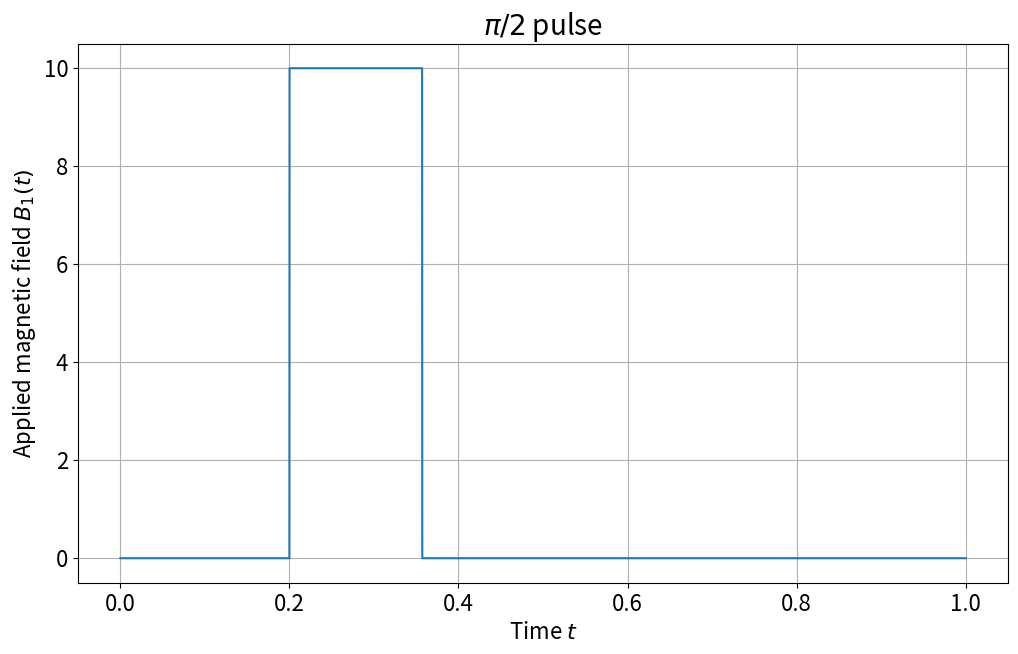
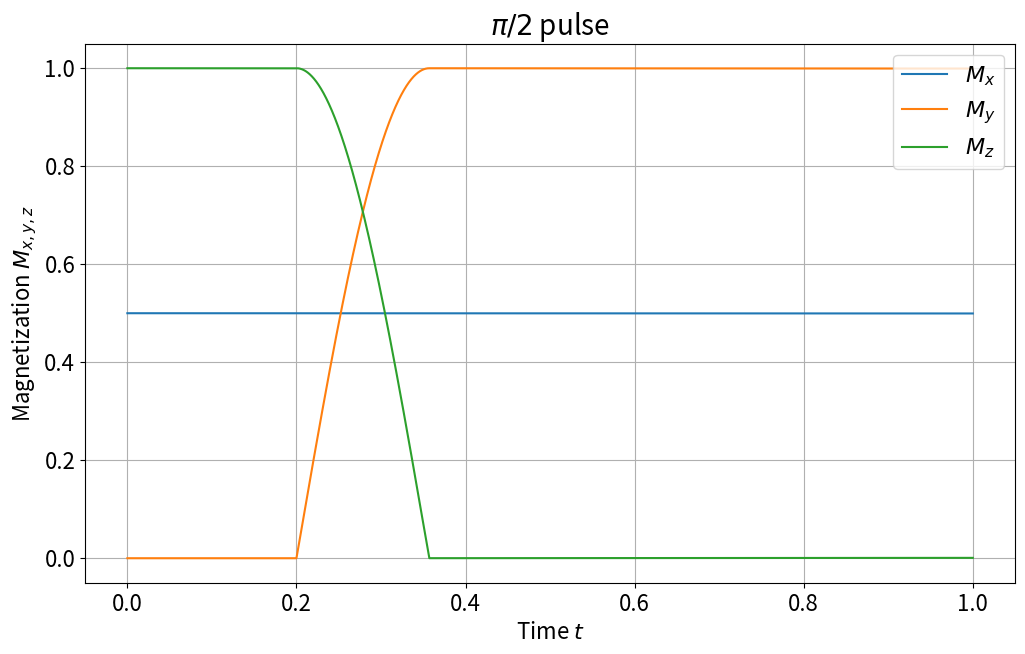

Source code (Python) for these figures, in order:
import numpy as np
import matplotlib.pyplot as plt
from scipy.integrate import odeint

def bloch_solver(M_init, T1, T2, omega1, dOmega, phi, T, pulse_shape, plot):
    
    def B1_sq(t, tau, omega1, pulse_shape):
        tau_end = tau + pulse_shape/omega1
        if t>tau and t<tau_end:
            return omega1
        else:
            return 0
    

    def bloch(var, t, tau, omega1, pulse_shape, T1, T2, M0, phi, dOmega):
        Mx, My, Mz = var
        R1 = 1/T1
        R2 = 1/T2
        
        gamma = 1
        
        B1 = B1_sq(t, tau, omega1, pulse_shape)
        c = np.cos(phi)
        s = np.sin(phi)
        
        dMxdt = gamma*(My*dOmega/gamma - Mz*B1*s) - R2*Mx
        dMydt = gamma*(Mz*B1*c - Mx*dOmega/gamma) - R2*My
        dMzdt = gamma*(Mx*B1*s - My*B1*c) - R1*(Mz - M0)
        
        return [dMxdt, dMydt, dMzdt]

    t0 = 0
    t1 = T
    ts = np.linspace(t0, t1, 10001)
    
    M0 = 1
    tau = 0.2
    
    if plot:
        B1s = [B1_sq(ts[i], tau, omega1, pulse_shape) for i in range(len(ts))]
        plt.figure(figsize=(12,7))
        plt.plot(ts,B1s)
        plt.xlabel("Time $t$", fontsize=16)
        plt.ylabel(r"Applied magnetic field $B_1(t)$", fontsize=16)
        plt.xticks(fontsize=16)
        plt.yticks(fontsize=16)
        if pulse_shape == np.pi/2 : plt.title(r"$\pi/2$ pulse", fontsize=20)
        if pulse_shape == np.pi : plt.title(r"$\pi$ pulse", fontsize=20)
        plt.grid()
        plt.show()

    res = np.array(odeint(bloch, M_init, ts, args=(tau, omega1, pulse_shape, T1, T2, M0, phi, dOmega)))

    Mx = res[:,0]
    My = res[:,1]
    Mz = res[:,2]
    
    if plot:
        plt.figure(figsize=(12,7))
        plt.plot(ts, Mx)
        plt.plot(ts, My)
        plt.plot(ts, Mz)
        plt.xlabel("Time $t$", fontsize=16)
        plt.ylabel("Magnetization $M_{x,y,z}$", fontsize=16)
        plt.xticks(fontsize=16)
        plt.yticks(fontsize=16)
        if pulse_shape == np.pi/2 : plt.title(r"$\pi/2$ pulse", fontsize=20)
        if pulse_shape == np.pi : plt.title(r"$\pi$ pulse", fontsize=20)
        plt.legend([r"$M_x$", r"$M_y$", r"$M_z$"], fontsize=16)
        plt.grid()
        plt.show()
    return [Mx, My, Mz]

M_init = [0.5,0,1]
T1 = 1000
T2 = 1000
omega1 = 10
dOmega = 0
phi = 0
T = 1
pulse_shape = np.pi/2
plot = True

Mx, My, Mz = bloch_solver(M_init, T1, T2, omega1, dOmega, phi, T, pulse_shape, plot)